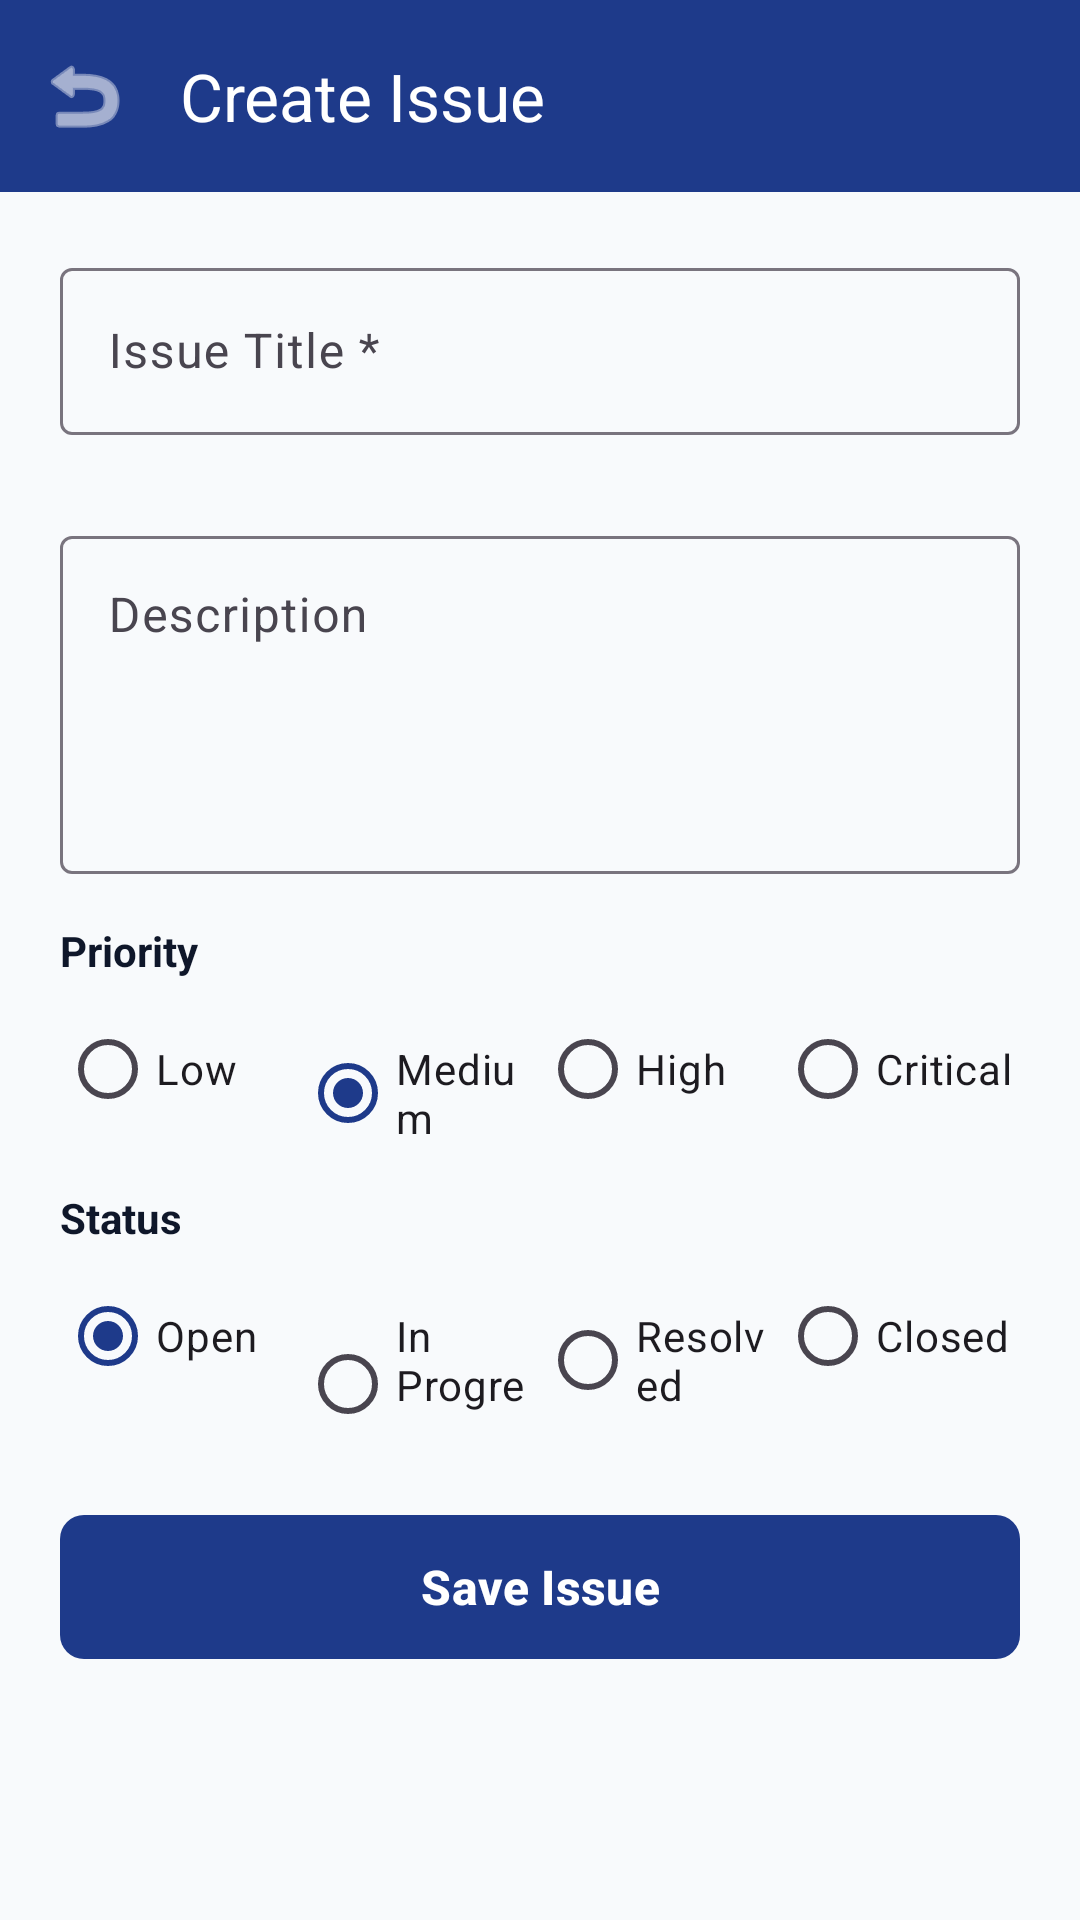

This screen was rendered from an Android layout file. Write that file and the resources it references.
<!-- AndroidManifest.xml: application theme Theme.BugTracker -->
<!-- res/layout/fragment_issue_editor.xml -->
<?xml version="1.0" encoding="utf-8"?>
<androidx.coordinatorlayout.widget.CoordinatorLayout
    xmlns:android="http://schemas.android.com/apk/res/android"
    xmlns:app="http://schemas.android.com/apk/res-auto"
    android:layout_width="match_parent"
    android:layout_height="match_parent"
    android:background="@color/background">

    <com.google.android.material.appbar.AppBarLayout
        android:layout_width="match_parent"
        android:layout_height="wrap_content">

        <com.google.android.material.appbar.MaterialToolbar
            android:id="@+id/toolbar"
            android:layout_width="match_parent"
            android:layout_height="?attr/actionBarSize"
            android:background="@color/primary"
            app:title="@string/title_create_issue"
            app:titleTextColor="@color/on_primary"
            app:navigationIcon="@android:drawable/ic_menu_revert"
            app:navigationIconTint="@color/on_primary"
            app:navigationContentDescription="@string/cd_back_button" />

    </com.google.android.material.appbar.AppBarLayout>

    <androidx.core.widget.NestedScrollView
        android:layout_width="match_parent"
        android:layout_height="match_parent"
        android:padding="20dp"
        app:layout_behavior="@string/appbar_scrolling_view_behavior">

        <LinearLayout
            android:layout_width="match_parent"
            android:layout_height="wrap_content"
            android:orientation="vertical">

            
            <com.google.android.material.textfield.TextInputLayout
                android:id="@+id/tilTitle"
                style="@style/Widget.Material3.TextInputLayout.OutlinedBox"
                android:layout_width="match_parent"
                android:layout_height="wrap_content"
                android:hint="@string/label_issue_title"
                app:errorEnabled="true">

                <com.google.android.material.textfield.TextInputEditText
                    android:id="@+id/etTitle"
                    android:layout_width="match_parent"
                    android:layout_height="wrap_content"
                    android:inputType="textCapSentences"
                    android:maxLines="2" />

            </com.google.android.material.textfield.TextInputLayout>

            
            <com.google.android.material.textfield.TextInputLayout
                android:id="@+id/tilDescription"
                style="@style/Widget.Material3.TextInputLayout.OutlinedBox"
                android:layout_width="match_parent"
                android:layout_height="wrap_content"
                android:layout_marginTop="8dp"
                android:hint="@string/label_issue_description">

                <com.google.android.material.textfield.TextInputEditText
                    android:id="@+id/etDescription"
                    android:layout_width="match_parent"
                    android:layout_height="wrap_content"
                    android:gravity="top|start"
                    android:inputType="textMultiLine|textCapSentences"
                    android:minLines="4"
                    android:maxLines="8" />

            </com.google.android.material.textfield.TextInputLayout>

            
            <TextView
                android:layout_width="wrap_content"
                android:layout_height="wrap_content"
                android:layout_marginTop="16dp"
                android:textSize="14sp"
                android:textStyle="bold"
                android:textColor="@color/on_surface"
                android:text="@string/label_priority" />

            <RadioGroup
                android:id="@+id/rgPriority"
                android:layout_width="match_parent"
                android:layout_height="wrap_content"
                android:layout_marginTop="6dp"
                android:orientation="horizontal">

                <RadioButton
                    android:id="@+id/rbPriorityLow"
                    android:layout_width="0dp"
                    android:layout_height="wrap_content"
                    android:layout_weight="1"
                    android:text="@string/priority_low" />

                <RadioButton
                    android:id="@+id/rbPriorityMedium"
                    android:layout_width="0dp"
                    android:layout_height="wrap_content"
                    android:layout_weight="1"
                    android:checked="true"
                    android:text="@string/priority_medium" />

                <RadioButton
                    android:id="@+id/rbPriorityHigh"
                    android:layout_width="0dp"
                    android:layout_height="wrap_content"
                    android:layout_weight="1"
                    android:text="@string/priority_high" />

                <RadioButton
                    android:id="@+id/rbPriorityCritical"
                    android:layout_width="0dp"
                    android:layout_height="wrap_content"
                    android:layout_weight="1"
                    android:text="@string/priority_critical" />

            </RadioGroup>

            
            <TextView
                android:layout_width="wrap_content"
                android:layout_height="wrap_content"
                android:layout_marginTop="16dp"
                android:textSize="14sp"
                android:textStyle="bold"
                android:textColor="@color/on_surface"
                android:text="@string/label_status" />

            <RadioGroup
                android:id="@+id/rgStatus"
                android:layout_width="match_parent"
                android:layout_height="wrap_content"
                android:layout_marginTop="6dp"
                android:orientation="horizontal">

                <RadioButton
                    android:id="@+id/rbStatusOpen"
                    android:layout_width="0dp"
                    android:layout_height="wrap_content"
                    android:layout_weight="1"
                    android:checked="true"
                    android:text="@string/status_open" />

                <RadioButton
                    android:id="@+id/rbStatusInProgress"
                    android:layout_width="0dp"
                    android:layout_height="wrap_content"
                    android:layout_weight="1"
                    android:text="@string/status_in_progress" />

                <RadioButton
                    android:id="@+id/rbStatusResolved"
                    android:layout_width="0dp"
                    android:layout_height="wrap_content"
                    android:layout_weight="1"
                    android:text="@string/status_resolved" />

                <RadioButton
                    android:id="@+id/rbStatusClosed"
                    android:layout_width="0dp"
                    android:layout_height="wrap_content"
                    android:layout_weight="1"
                    android:text="@string/status_closed" />

            </RadioGroup>

            
            <com.google.android.material.button.MaterialButton
                android:id="@+id/btnSaveIssue"
                android:layout_width="match_parent"
                android:layout_height="56dp"
                android:layout_marginTop="28dp"
                android:layout_marginBottom="32dp"
                android:text="@string/action_save"
                android:textSize="16sp"
                android:textStyle="bold"
                app:cornerRadius="8dp" />

        </LinearLayout>

    </androidx.core.widget.NestedScrollView>

</androidx.coordinatorlayout.widget.CoordinatorLayout>
<!-- resources referenced by this layout -->
<resources>
  <color name="background">#F8FAFC</color>
  <color name="on_primary">#FFFFFF</color>
  <color name="on_surface">#0F172A</color>
  <color name="primary">#1E3A8A</color>
  <string name="action_save">Save Issue</string>
  <string name="cd_back_button">Navigate back</string>
  <string name="label_issue_description">Description</string>
  <string name="label_issue_title">Issue Title *</string>
  <string name="label_priority">Priority</string>
  <string name="label_status">Status</string>
  <string name="priority_critical">Critical</string>
  <string name="priority_high">High</string>
  <string name="priority_low">Low</string>
  <string name="priority_medium">Medium</string>
  <string name="status_closed">Closed</string>
  <string name="status_in_progress">In Progress</string>
  <string name="status_open">Open</string>
  <string name="status_resolved">Resolved</string>
  <string name="title_create_issue">Create Issue</string>
  <style name="Theme.BugTracker" parent="Theme.Material3.DayNight.NoActionBar">
          
          <item name="colorPrimary">@color/primary</item>
          <item name="colorOnPrimary">@color/on_primary</item>
          <item name="colorPrimaryContainer">@color/primary_container</item>
          <item name="colorOnPrimaryContainer">@color/on_primary_container</item>
  
          
          <item name="colorSecondary">@color/secondary</item>
          <item name="colorOnSecondary">@color/on_secondary</item>
          <item name="colorSecondaryContainer">@color/secondary_container</item>
          <item name="colorOnSecondaryContainer">@color/on_secondary_container</item>
  
          
          <item name="android:statusBarColor">@color/primary</item>
          <item name="android:windowLightStatusBar">false</item>
          
          
          <item name="android:windowBackground">@color/background</item>
      </style>
  <color name="primary_container">#DBEAFE</color>
  <color name="on_primary_container">#1E3A8A</color>
  <color name="secondary">#0F766E</color>
  <color name="on_secondary">#FFFFFF</color>
  <color name="secondary_container">#CCFBF1</color>
  <color name="on_secondary_container">#115E59</color>
</resources>
